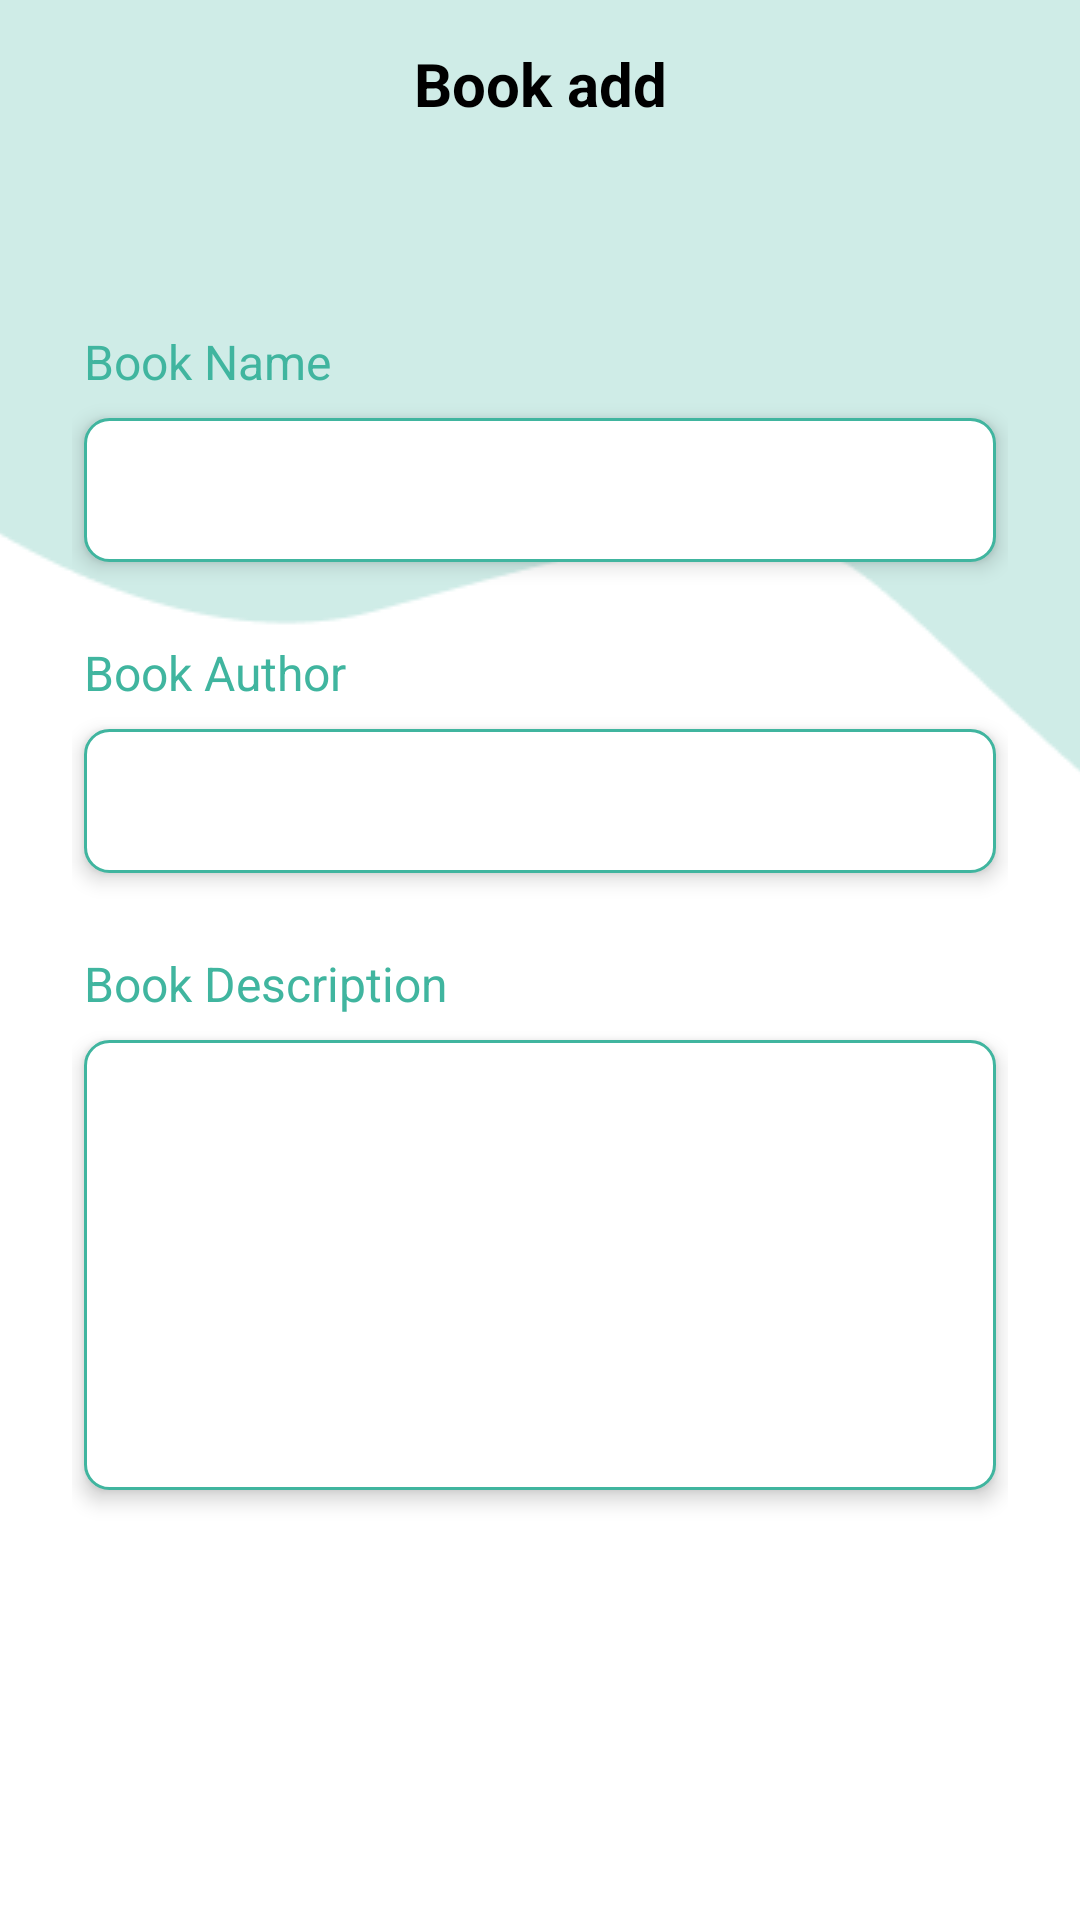

Reconstruct the res/layout file that produces this screen, plus the resources it refers to.
<!-- AndroidManifest.xml: application theme Theme.Exam2BookApp -->
<!-- res/layout/activity_add_book.xml -->
<?xml version="1.0" encoding="utf-8"?>
<FrameLayout xmlns:android="http://schemas.android.com/apk/res/android"
    xmlns:tools="http://schemas.android.com/tools"
    android:layout_width="match_parent"
    android:layout_height="match_parent"
    android:orientation="vertical"
    tools:context=".ui.addBook.AddBookActivity">

    <ImageView
        android:layout_width="match_parent"
        android:layout_height="wrap_content"
        android:scaleType="centerCrop"
        android:src="@drawable/ic_top" />

    <LinearLayout
        android:layout_width="match_parent"
        android:layout_height="match_parent"
        android:orientation="vertical">

        <FrameLayout
            android:layout_width="match_parent"
            android:layout_height="?attr/actionBarSize">

            <ImageView
                android:id="@+id/img_backAdd"
                android:layout_width="wrap_content"
                android:layout_height="wrap_content"
                android:padding="16dp"
                android:src="@drawable/ic_back" />

            <TextView
                android:layout_width="match_parent"
                android:layout_height="match_parent"
                android:gravity="center"
                android:text="Book add"
                android:textColor="@color/black"
                android:textSize="20sp"
                android:textStyle="bold" />

        </FrameLayout>

        <LinearLayout
            android:layout_width="match_parent"
            android:layout_height="0dp"
            android:layout_margin="24dp"
            android:layout_weight="5"
            android:gravity="center"
            android:orientation="vertical">

            <TextView
                android:layout_width="match_parent"
                android:layout_height="wrap_content"
                android:layout_margin="4dp"
                android:text="Book Name"
                android:textColor="@color/green"
                android:textSize="16sp" />

            <EditText
                android:id="@+id/edt_bookName"
                android:layout_width="match_parent"
                android:layout_height="48dp"
                android:layout_margin="4dp"
                android:background="@drawable/bg_edittext"
                android:elevation="4dp"
                android:inputType="text"
                android:paddingStart="8dp" />

            <Space
                android:layout_width="match_parent"
                android:layout_height="18dp" />

            <TextView
                android:layout_width="match_parent"
                android:layout_height="wrap_content"
                android:layout_margin="4dp"
                android:text="Book Author"
                android:textColor="@color/green"
                android:textSize="16sp" />

            <EditText
                android:id="@+id/edt_bookAuthor"
                android:layout_width="match_parent"
                android:layout_height="48dp"
                android:layout_margin="4dp"
                android:background="@drawable/bg_edittext"
                android:elevation="4dp"
                android:inputType="text"
                android:paddingStart="8dp" />

            <Space
                android:layout_width="match_parent"
                android:layout_height="18dp" />

            <TextView
                android:layout_width="match_parent"
                android:layout_height="wrap_content"
                android:layout_margin="4dp"
                android:text="Book Description"
                android:textColor="@color/green"
                android:textSize="16sp" />

            <EditText
                android:id="@+id/edt_bookDesc"
                android:layout_width="match_parent"
                android:layout_height="150dp"
                android:layout_margin="4dp"
                android:background="@drawable/bg_edittext"
                android:elevation="4dp"
                android:gravity="left"
                android:inputType="text"
                android:paddingStart="8dp"
                android:paddingTop="8dp" />

        </LinearLayout>

        <LinearLayout
            android:layout_width="match_parent"
            android:layout_height="0dp"
            android:layout_marginStart="18dp"
            android:layout_marginEnd="18dp"
            android:layout_weight="1"
            android:gravity="center">

            <androidx.appcompat.widget.AppCompatButton
                android:id="@+id/btn_save"
                android:layout_width="match_parent"
                android:layout_height="wrap_content"
                android:background="@drawable/bg_button"
                android:gravity="center"
                android:padding="16dp"
                android:text="Save"
                android:textColor="@color/white"
                android:textSize="16sp" />

        </LinearLayout>

    </LinearLayout>


</FrameLayout>
<!-- resources referenced by this layout -->
<resources>
  <color name="black">#FF000000</color>
  <color name="green">#40B59F</color>
  <color name="white">#FFFFFFFF</color>
  <!-- drawable bg_edittext (drawable) -->
  <?xml version="1.0" encoding="utf-8"?>
  <shape xmlns:android="http://schemas.android.com/apk/res/android">
  
  
      <corners android:radius="8dp" />
      <solid android:color="@color/white" />
      <stroke android:color="@color/green"
          android:width="1dp"/>
  </shape>
  <!-- drawable ic_top: png bitmap (drawable, 2445 bytes) -->
  <style name="Theme.Exam2BookApp" parent="Theme.MaterialComponents.Light.NoActionBar">
          
          <item name="colorPrimary">@color/purple_500</item>
          <item name="colorPrimaryVariant">@color/purple_700</item>
          <item name="colorOnPrimary">@color/white</item>
          
          <item name="colorSecondary">@color/teal_200</item>
          <item name="colorSecondaryVariant">@color/teal_700</item>
          <item name="colorOnSecondary">@color/black</item>
          
          <item name="android:statusBarColor">?attr/colorPrimaryVariant</item>
          
  
      </style>
  <color name="purple_500">#FF6200EE</color>
  <color name="purple_700">#FF3700B3</color>
  <color name="teal_200">#FF03DAC5</color>
  <color name="teal_700">#FF018786</color>
</resources>
